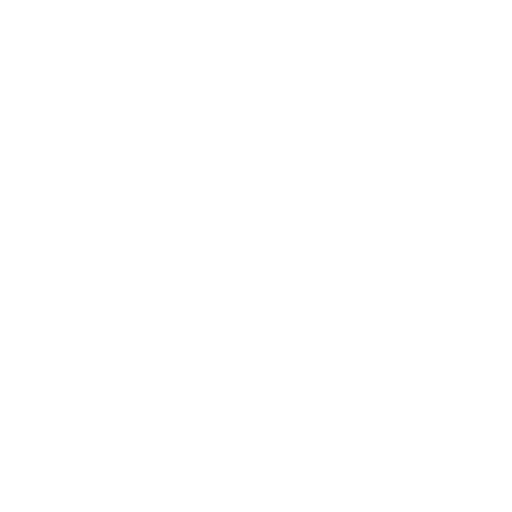
t = 0.00 s
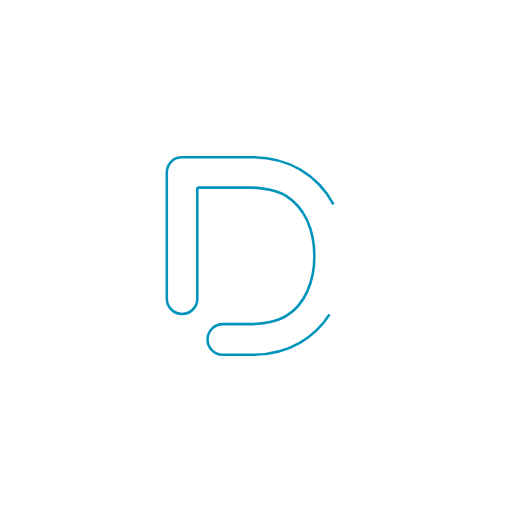
t = 1.35 s
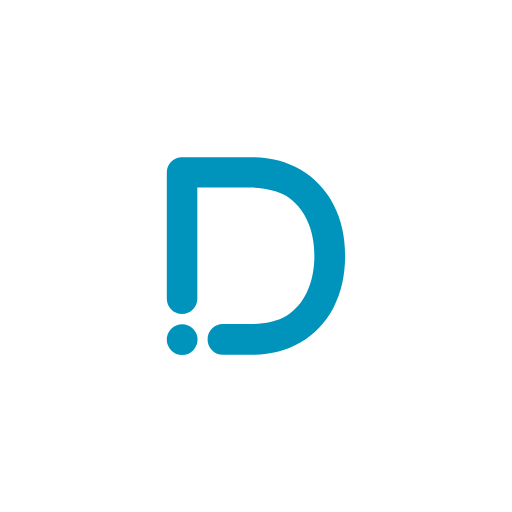
t = 2.70 s
t = 4.50 s: frame unchanged from t = 2.70 s, image omitted
t = 6.30 s: frame unchanged from t = 2.70 s, image omitted
t = 7.65 s: frame unchanged from t = 1.35 s, image omitted

The animated SVG that drew these frames (rendered in a browser with its animation timeline set to each time). Animation: 4 CSS @keyframes rules; one cycle of 9.00 s, repeats indefinitely.

<svg version="1.1" id="Capa_1" xmlns="http://www.w3.org/2000/svg" xmlns:xlink="http://www.w3.org/1999/xlink" x="0px" y="0px" viewBox="0 0 500 500" style="enable-background:new 0 0 500 500;" xml:space="preserve" class="animate-svg">
<style type="text/css">
.animate-svg path{
	-webkit-animation:draw ease-out forwards;
	animation:draw ease-out forwards;
	stroke:#0094BC
}
.animate-svg{
	-webkit-animation:fillopacity 9s ease-out infinite forwards;
	animation:fillopacity 9s ease-out infinite forwards
}
@-webkit-keyframes draw{
	100%{stroke-dashoffset:0}
}
@keyframes draw{
	100%{stroke-dashoffset:0}
}
@-webkit-keyframes fillopacity{
	0%,20%{fill-opacity:0;stroke-width:0.5%}
	30%,70%{fill-opacity:1;stroke-width:0}
	80%,100%{fill-opacity:0;stroke-width:0.5%}
}
@keyframes fillopacity{
	0%,20%{fill-opacity:0;stroke-width:0.5%}
	30%,70%{fill-opacity:1;stroke-width:0}
	80%,100%{fill-opacity:0;stroke-width:0.5%}
}
	.st0{fill:#0094BC;}
</style>
<path class="st0" d="M325.6,199.6c-7.7-14.6-18.5-25.9-32.3-34s-29.9-12.1-48-12.1h-67c-0.2,0-0.3,0-0.5,0s-0.3,0-0.5,0h-0.7v0.1
	c-7.7,0.6-13.7,6.9-13.7,14.8c0,0.1,0,0.1,0,0.2l0,0v123.1c0,8.2,6.7,14.9,14.9,14.9s14.9-6.7,14.9-14.9V183l0.1,0.2h52.4
	c11.1,0,25.9,2.8,34.5,8.3c8.7,5.6,15.4,13.4,20.2,23.6c4.7,10.2,7.1,21.9,7.1,35s-2.4,24.8-7.1,34.9s-11.4,17.9-20,23.3
	c-8.6,5.5-23.4,8.2-34.7,8.2h-27.5c-8.3,0-15,6.7-15,15s6.7,15,15,15h27.5c18.2,0,34.2-4,48-12s24.6-19.2,32.3-33.8
	c7.7-14.6,11.5-31.4,11.5-50.6S333.3,214.1,325.6,199.6z" style="stroke-dasharray: 2061.6; stroke-dashoffset: 2061.6; animation-delay: 0s; animation-duration: 4.5s; animation-iteration-count: infinite; animation-direction: alternate;"></path>
<circle class="st0" cx="177.9" cy="331.6" r="15"></circle>
</svg>